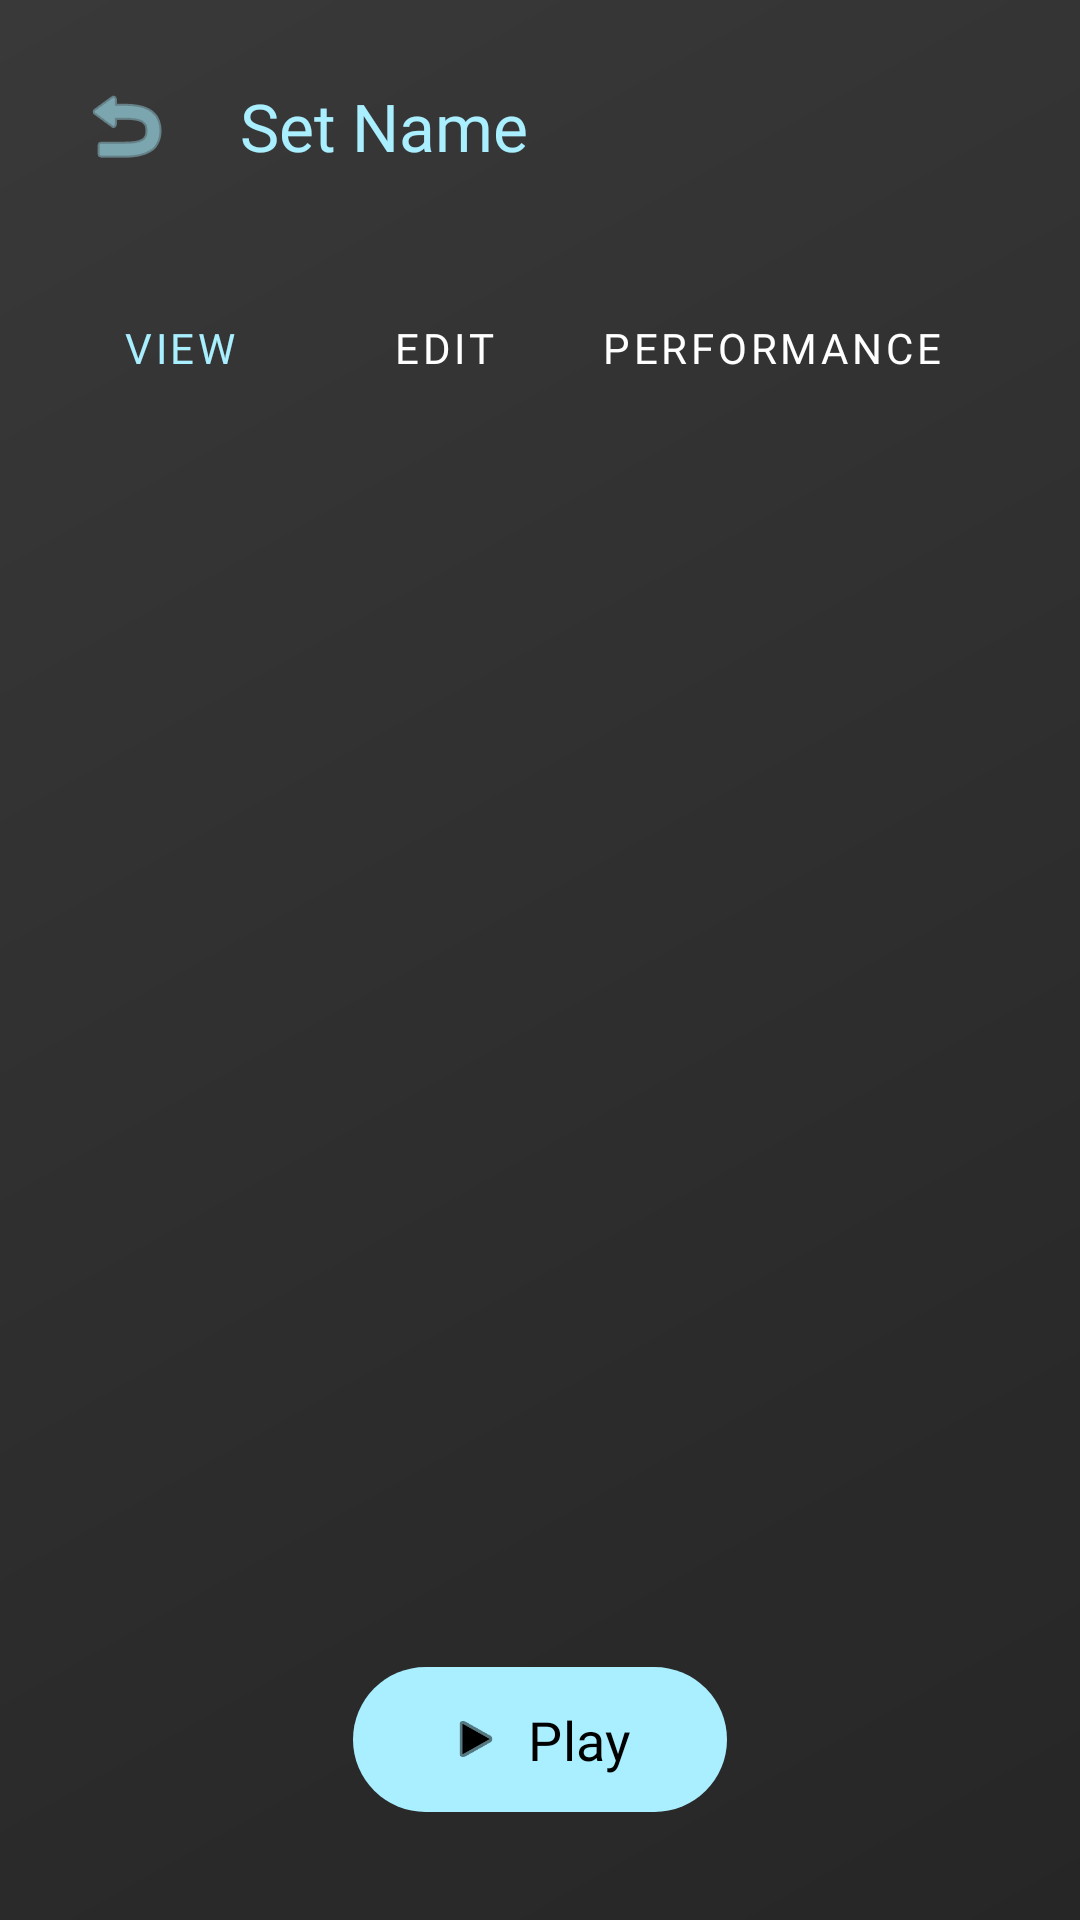

Layout XML and referenced resources for this Android screen:
<!-- AndroidManifest.xml: application theme Theme.FlashyCard -->
<!-- res/layout/activity_set_overview.xml -->
<?xml version="1.0" encoding="utf-8"?>
<androidx.constraintlayout.widget.ConstraintLayout xmlns:android="http://schemas.android.com/apk/res/android"
    xmlns:app="http://schemas.android.com/apk/res-auto"
    xmlns:tools="http://schemas.android.com/tools"
    android:id="@+id/main"
    android:layout_width="match_parent"
    android:layout_height="match_parent"
    android:background="@drawable/background_gradient"
    tools:context=".overview.OverviewActivity">

    
    <androidx.constraintlayout.widget.ConstraintLayout
        android:id="@+id/header"
        android:layout_width="match_parent"
        android:layout_height="wrap_content"
        android:padding="20dp"
        app:layout_constraintTop_toTopOf="parent">

        <ImageButton
            android:id="@+id/btn_back"
            android:layout_width="44dp"
            android:layout_height="44dp"
            android:background="@android:color/transparent"
            android:contentDescription="Back"
            app:layout_constraintBottom_toBottomOf="parent"
            app:layout_constraintStart_toStartOf="parent"
            app:layout_constraintTop_toTopOf="parent"
            app:srcCompat="@android:drawable/ic_menu_revert"
            app:tint="#A9EFFF" />

        <TextView
            android:id="@+id/text_set_name"
            android:layout_width="0dp"
            android:layout_height="wrap_content"
            android:layout_marginHorizontal="16dp"
            android:fontFamily="@font/nunito_bold"
            android:text="Set Name"
            android:textColor="#A9EFFF"
            android:textSize="22sp"
            app:layout_constraintBottom_toBottomOf="parent"
            app:layout_constraintEnd_toEndOf="parent"
            app:layout_constraintStart_toEndOf="@id/btn_back"
            app:layout_constraintTop_toTopOf="parent" />

    </androidx.constraintlayout.widget.ConstraintLayout>

    
    <HorizontalScrollView
        android:id="@+id/nav_scroll"
        android:layout_width="match_parent"
        android:layout_height="wrap_content"
        android:scrollbars="none"
        android:paddingVertical="8dp"
        app:layout_constraintTop_toBottomOf="@id/header">

        <LinearLayout
            android:layout_width="wrap_content"
            android:layout_height="wrap_content"
            android:orientation="horizontal"
            android:paddingHorizontal="16dp">

            <Button
                android:id="@+id/btn_nav_view"
                style="@style/Widget.MaterialComponents.Button.TextButton"
                android:layout_width="wrap_content"
                android:layout_height="wrap_content"
                android:fontFamily="@font/nunito_bold"
                android:text="View"
                android:textColor="#A9EFFF" />

            <Button
                android:id="@+id/btn_nav_edit"
                style="@style/Widget.MaterialComponents.Button.TextButton"
                android:layout_width="wrap_content"
                android:layout_height="wrap_content"
                android:fontFamily="@font/nunito_bold"
                android:text="Edit"
                android:textColor="#FFFFFF" />

            <Button
                android:id="@+id/btn_nav_performance"
                style="@style/Widget.MaterialComponents.Button.TextButton"
                android:layout_width="wrap_content"
                android:layout_height="wrap_content"
                android:fontFamily="@font/nunito_bold"
                android:text="Performance"
                android:textColor="#FFFFFF" />

        </LinearLayout>
    </HorizontalScrollView>

    
    <FrameLayout
        android:id="@+id/fragment_container"
        android:layout_width="match_parent"
        android:layout_height="0dp"
        app:layout_constraintBottom_toBottomOf="parent"
        app:layout_constraintTop_toBottomOf="@id/nav_scroll" />

    
    <com.google.android.material.button.MaterialButton
        android:id="@+id/btn_play"
        android:layout_width="wrap_content"
        android:layout_height="wrap_content"
        android:layout_marginBottom="32dp"
        android:fontFamily="@font/nunito_bold"
        android:paddingHorizontal="32dp"
        android:paddingVertical="12dp"
        android:text="Play"
        android:textAllCaps="false"
        android:textColor="#000000"
        android:textSize="18sp"
        app:backgroundTint="#A9EFFF"
        app:cornerRadius="28dp"
        app:icon="@android:drawable/ic_media_play"
        app:iconTint="#000000"
        app:layout_constraintBottom_toBottomOf="parent"
        app:layout_constraintEnd_toEndOf="parent"
        app:layout_constraintStart_toStartOf="parent"
        app:elevation="8dp" />

</androidx.constraintlayout.widget.ConstraintLayout>
<!-- resources referenced by this layout -->
<resources>
  <!-- drawable background_gradient (drawable) -->
  <layer-list xmlns:android="http://schemas.android.com/apk/res/android">
  
      <item>
          <shape>
              <gradient
                  android:startColor="#1A1A1A"
                  android:endColor="#2E2E2E"
                  android:angle="135"/>
          </shape>
      </item>
  
      
      <item>
          <shape>
              <solid android:color="#0DFFFFFF"/>
          </shape>
      </item>
  
  </layer-list>
  <style name="Theme.FlashyCard" parent="Base.Theme.FlashyCard" />
  <style name="Base.Theme.FlashyCard" parent="Theme.Material3.DayNight.NoActionBar">
          
          
      </style>
</resources>
